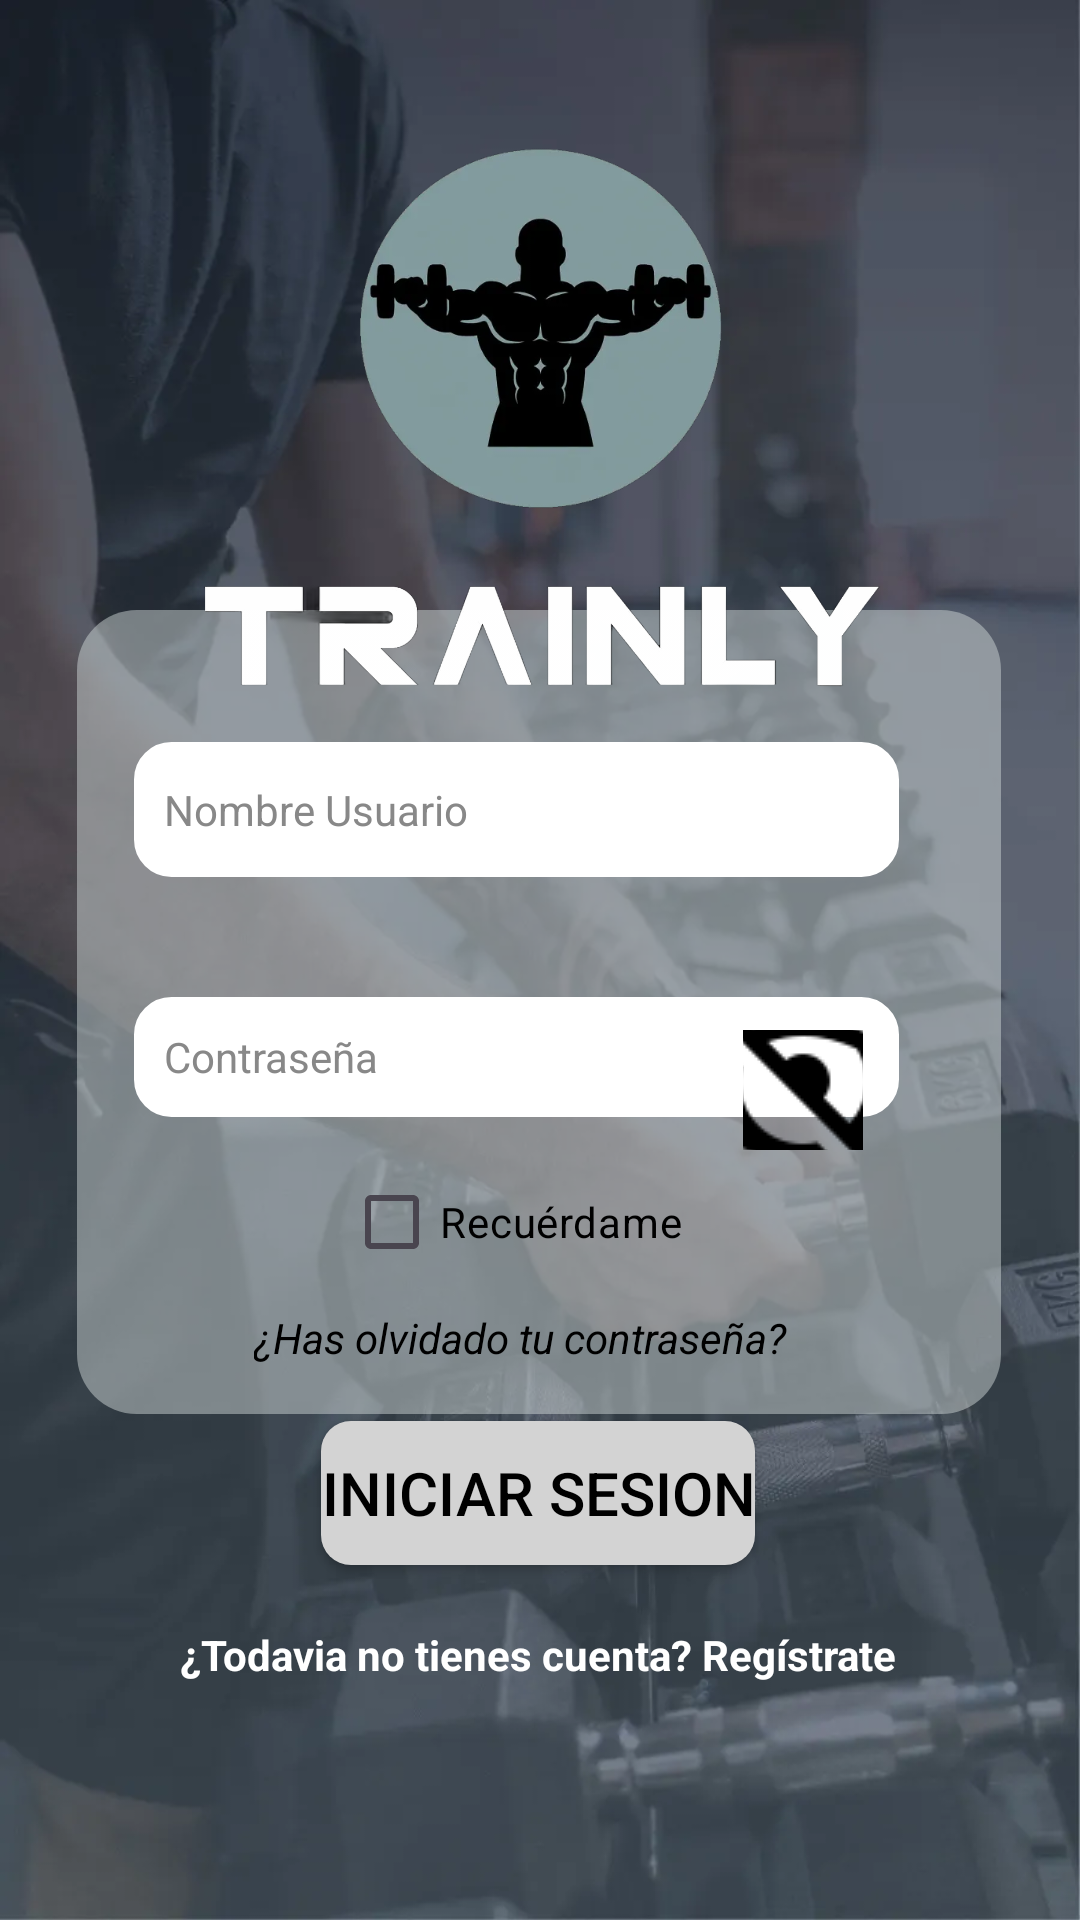

This screen was rendered from an Android layout file. Write that file and the resources it references.
<!-- AndroidManifest.xml: application theme Theme.TRAINLY -->
<!-- res/layout/activity_main.xml -->
<?xml version="1.0" encoding="utf-8"?>
<androidx.constraintlayout.widget.ConstraintLayout xmlns:android="http://schemas.android.com/apk/res/android"
    xmlns:app="http://schemas.android.com/apk/res-auto"
    xmlns:tools="http://schemas.android.com/tools"
    android:id="@+id/main"
    android:layout_width="match_parent"
    android:layout_height="match_parent"
    android:background="@drawable/fondosesion"

    tools:context=".Actividades.MainActivity">


    <LinearLayout
        android:layout_width="310dp"
        android:layout_height="270dp"
        android:background="@drawable/linear_layout_style"
        android:orientation="vertical"
        app:layout_constraintBottom_toBottomOf="parent"
        app:layout_constraintEnd_toEndOf="parent"
        app:layout_constraintHorizontal_bias="0.495"
        app:layout_constraintStart_toStartOf="parent"
        app:layout_constraintTop_toTopOf="@+id/imageView"
        app:layout_constraintVertical_bias="0.501">







        <EditText
            android:id="@+id/usuarioIniciarSesion"
            android:layout_width="255dp"
            android:layout_height="45dp"
            android:hint="Nombre Usuario"
            android:textColorHint="@color/gray_hint"
            android:layout_alignParentStart="true"
            android:layout_alignParentTop="true"
            android:layout_marginLeft="20dp"
            android:layout_marginTop="45dp"
            android:background="@drawable/style_edit_text"
            android:padding="10dp"
            android:textColor="@color/black"
            android:textSize="14dp"
            android:width="20dp"
            android:height="20dp"
            android:drawablePadding="8dp"
            android:digits="abcdefghijklmnopqrstuvwxyzABCDEFGHIJKLMNOPQRSTUVWXYZ0123456789Ññ" />
            />





        <RelativeLayout
            android:layout_width="wrap_content"
            android:layout_height="wrap_content">

            <EditText
                android:id="@+id/contraseniaIniciarSesion"
                android:layout_width="255dp"
                android:layout_height="40dp"
                android:layout_alignParentStart="true"
                android:layout_alignParentTop="true"
                android:layout_marginLeft="20dp"
                android:layout_marginTop="40dp"
                android:background="@drawable/style_edit_text"
                android:hint="Contraseña"
                android:textColorHint="@color/gray_hint"
                android:textColor="@color/black"
                android:inputType="textPassword"
                android:padding="10dp"
                android:paddingEnd="40dp"
                android:textSize="14dp"
                android:drawablePadding="8dp"
                android:digits="abcdefghijklmnopqrstuvwxyzABCDEFGHIJKLMNOPQRSTUVWXYZ0123456789-_@*#()/\+-:;?¿!¡€$~" />
                />


            <ImageButton
                android:id="@+id/verContrasenia"
                android:layout_width="40dp"
                android:layout_height="40dp"
                android:layout_alignTop="@+id/contraseniaIniciarSesion"
                android:layout_alignEnd="@+id/contraseniaIniciarSesion"
                android:layout_marginTop="11dp"
                android:layout_marginEnd="12dp"
                android:background="@null"
                android:contentDescription="Mostrar/Ocultar contraseña"
                android:src="@drawable/ojo_contrasenia_tapada" />
        </RelativeLayout>

        <androidx.appcompat.widget.AppCompatCheckBox
            android:id="@+id/recuerdame"
            android:layout_width="wrap_content"
            android:layout_height="wrap_content"
            android:text="Recuérdame"
            android:textColor="@color/black"
            android:layout_marginLeft="90dp"
            android:layout_marginBottom="5dp"
            android:checked="false"
            app:layout_constraintBottom_toBottomOf="parent"
            app:layout_constraintEnd_toEndOf="parent"
            app:layout_constraintHorizontal_bias="0.415"
            app:layout_constraintStart_toStartOf="parent"
            app:layout_constraintTop_toTopOf="parent"
            app:layout_constraintVertical_bias="0.742"/>


        <TextView
            android:id="@+id/contraseniaOlvidada"
            android:layout_width="wrap_content"
            android:layout_height="wrap_content"
            android:layout_marginLeft="60dp"
            android:layout_marginBottom="10dp"
            android:clickable="true"
            android:focusable="true"
            android:text="¿Has olvidado tu contraseña?"
            android:textColor="@color/black"
            android:textSize="14dp"
            android:textStyle="italic" />


    </LinearLayout>

    <Button
        android:id="@+id/iniciarSesion"
        android:layout_width="wrap_content"
        android:layout_height="wrap_content"
        android:background="@drawable/button_background_1"
        app:backgroundTint="@null"
        android:textColor="@color/black"
        android:textSize="20dp"
        android:text="INICIAR SESION"
        app:layout_constraintBottom_toBottomOf="parent"
        app:layout_constraintEnd_toEndOf="parent"
        app:layout_constraintHorizontal_bias="0.497"
        app:layout_constraintStart_toStartOf="parent"
        app:layout_constraintTop_toTopOf="parent"
        app:layout_constraintVertical_bias="0.8" />

    <TextView
        android:id="@+id/pasarRegistrate"
        android:layout_width="wrap_content"
        android:layout_height="wrap_content"
        android:clickable="true"
        android:focusable="true"
        android:text="¿Todavia no tienes cuenta? Regístrate"
        android:textColor="@color/white"
        android:textSize="14dp"
        android:textStyle="bold"
        app:layout_constraintBottom_toBottomOf="parent"
        app:layout_constraintEnd_toEndOf="parent"
        app:layout_constraintHorizontal_bias="0.497"
        app:layout_constraintStart_toStartOf="parent"
        app:layout_constraintTop_toTopOf="parent"
        app:layout_constraintVertical_bias="0.873" />

    <ImageView
        android:id="@+id/imageView"
        android:layout_width="149dp"
        android:layout_height="152dp"

        app:layout_constraintBottom_toBottomOf="parent"
        app:layout_constraintEnd_toEndOf="parent"
        app:layout_constraintStart_toStartOf="parent"
        app:layout_constraintTop_toTopOf="parent"
        app:layout_constraintVertical_bias="0.069"
        app:srcCompat="@drawable/untitled" />

    <ImageView
        android:id="@+id/imageView3"
        android:layout_width="366dp"
        android:layout_height="373dp"
        app:layout_constraintBottom_toBottomOf="parent"
        app:layout_constraintEnd_toEndOf="parent"
        app:layout_constraintHorizontal_bias="0.488"
        app:layout_constraintStart_toStartOf="parent"
        app:layout_constraintTop_toTopOf="parent"
        app:layout_constraintVertical_bias="0.083"
        app:srcCompat="@drawable/nombreapp" />



    
    <View
        android:id="@+id/blocker"
        android:layout_width="0dp"
        android:layout_height="0dp"
        android:background="#80000000"
        android:visibility="gone"
        android:clickable="true"
        android:focusable="true"
        android:focusableInTouchMode="true"
        app:layout_constraintTop_toTopOf="parent"
        app:layout_constraintBottom_toBottomOf="parent"
        app:layout_constraintStart_toStartOf="parent"
        app:layout_constraintEnd_toEndOf="parent"/>

    
    <ProgressBar
        android:id="@+id/progress"
        style="@android:style/Widget.DeviceDefault.Light.ProgressBar.Large"
        android:layout_width="100dp"
        android:layout_height="100dp"
        android:visibility="gone"
        app:layout_constraintTop_toTopOf="parent"
        app:layout_constraintBottom_toBottomOf="parent"
        app:layout_constraintStart_toStartOf="parent"
        app:layout_constraintEnd_toEndOf="parent"/>


</androidx.constraintlayout.widget.ConstraintLayout>
<!-- resources referenced by this layout -->
<resources>
  <color name="black">#FF000000</color>
  <color name="gray_hint">#FF888888</color>
  <color name="white">#FFFFFFFF</color>
  <!-- drawable button_background_1 (drawable) -->
  <?xml version="1.0" encoding="utf-8"?>
  <shape xmlns:android="http://schemas.android.com/apk/res/android">
      <solid android:color="#D3D3D3" /> 
      <corners android:radius="10dp" /> 
  </shape>
  <!-- drawable fondosesion: webp bitmap (drawable, 27326 bytes) -->
  <!-- drawable linear_layout_style (drawable) -->
  <?xml version="1.0" encoding="utf-8"?>
  <shape xmlns:android="http://schemas.android.com/apk/res/android">
      <solid android:color="@color/verde_transparente" /> 
      <stroke android:width="2dp" android:color="@color/verde_mas_transparente" /> 
      <corners android:radius="20dp" /> 
  </shape>
  <!-- drawable nombreapp: webp bitmap (drawable, 258298 bytes) -->
  <!-- drawable ojo_contrasenia_tapada: webp bitmap (drawable, 1821 bytes) -->
  <!-- drawable style_edit_text (drawable) -->
  <?xml version="1.0" encoding="utf-8"?>
  <shape xmlns:android="http://schemas.android.com/apk/res/android">
      <solid android:color="@color/white" />
      <stroke android:width="1dp" android:color="@color/white" />
      <corners android:radius="12dp" />
  </shape>
  <!-- drawable untitled: webp bitmap (drawable, 13072 bytes) -->
  <style name="Theme.TRAINLY" parent="Base.Theme.TRAINLY" />
  <color name="verde_transparente">#80CCD4D4</color>
  <color name="verde_mas_transparente">#00CCD4D4</color>
  <style name="Base.Theme.TRAINLY" parent="Theme.Material3.DayNight.NoActionBar">
          
          
      </style>
</resources>
